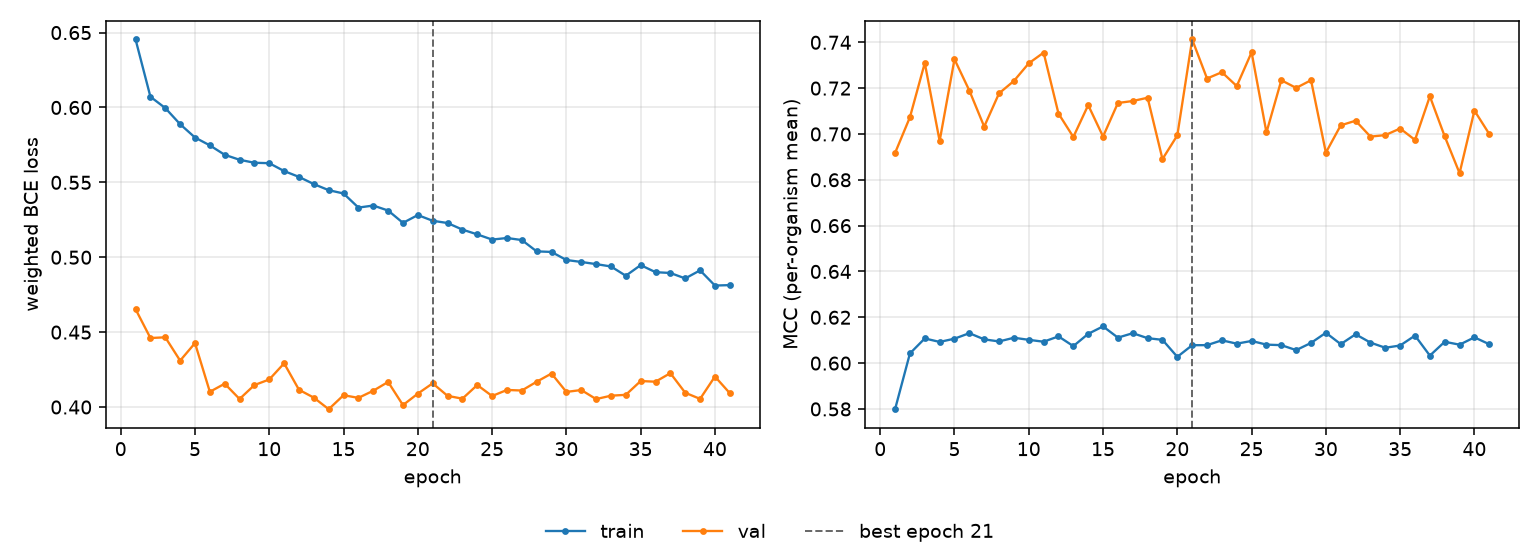

The table this chart was drawn from, first rows:
epoch, tr_loss, vl_loss, tr_mcc, vl_mcc, is_best
1, 0.6454, 0.4653, 0.5799, 0.6917, False
2, 0.6071, 0.4461, 0.6042, 0.7073, False
3, 0.5996, 0.4466, 0.6108, 0.731, False
4, 0.5888, 0.431, 0.6092, 0.6969, False
5, 0.5799, 0.4427, 0.6107, 0.7326, False
6, 0.5747, 0.4102, 0.6131, 0.7189, False
7, 0.5684, 0.4156, 0.6104, 0.7032, False
8, 0.5651, 0.4054, 0.6095, 0.7177, False
9, 0.5631, 0.4147, 0.6111, 0.7231, False
10, 0.5628, 0.4184, 0.6102, 0.7308, False
11, 0.5575, 0.4292, 0.6093, 0.7355, False
12, 0.5536, 0.4115, 0.6117, 0.7089, False
13, 0.5488, 0.4063, 0.6074, 0.6987, False
14, 0.5448, 0.3986, 0.6128, 0.7126, False
15, 0.5426, 0.4079, 0.616, 0.6989, False
16, 0.5332, 0.4061, 0.6111, 0.7135, False
17, 0.5345, 0.4109, 0.6131, 0.7144, False
18, 0.5312, 0.4168, 0.6109, 0.7158, False
19, 0.523, 0.4013, 0.6101, 0.689, False
20, 0.5282, 0.4089, 0.6027, 0.6994, False
21, 0.5243, 0.4158, 0.6078, 0.7412, True
22, 0.5229, 0.4075, 0.6078, 0.7242, False
23, 0.5185, 0.4056, 0.61, 0.727, False
24, 0.5153, 0.4147, 0.6085, 0.7209, False
25, 0.5118, 0.4074, 0.6097, 0.7356, False
26, 0.5129, 0.4114, 0.6081, 0.7007, False
27, 0.5115, 0.411, 0.6078, 0.7234, False
28, 0.5039, 0.4169, 0.6057, 0.7201, False
29, 0.5036, 0.4224, 0.6088, 0.7235, False
30, 0.4982, 0.4101, 0.6132, 0.6918, False
31, 0.4969, 0.4114, 0.6083, 0.7038, False
32, 0.4954, 0.4053, 0.6126, 0.7058, False
33, 0.4938, 0.4076, 0.609, 0.6988, False
34, 0.4876, 0.4081, 0.6067, 0.6995, False
35, 0.4947, 0.4174, 0.6077, 0.7024, False
36, 0.49, 0.4169, 0.612, 0.6974, False
37, 0.4895, 0.4226, 0.6033, 0.7164, False
38, 0.4859, 0.4095, 0.6093, 0.6989, False
39, 0.4913, 0.4054, 0.608, 0.6829, False
40, 0.4811, 0.4204, 0.6112, 0.7102, False
41, 0.4814, 0.4093, 0.6082, 0.7, False
